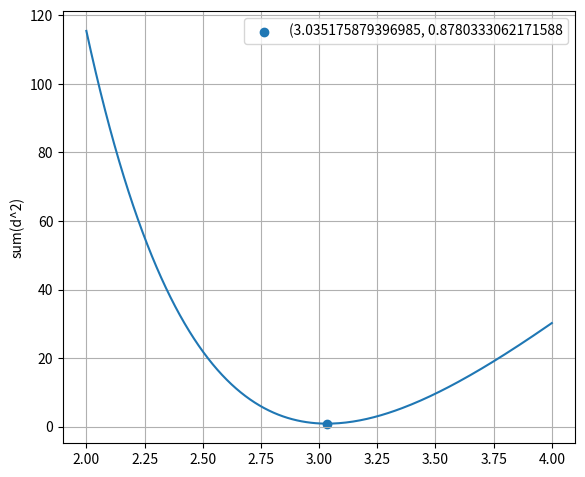

Python code for this plot:

import numpy
from matplotlib import pyplot

if __name__ == '__main__':
    rng = numpy.random.default_rng(seed=0)
    random_numbers = rng.random(size=100) - 0.5
    x = numpy.linspace(0, 4, 100)
    y = 3 * x + 4 + random_numbers
    # 输入前面两个点的坐标
    for i in range(2):
        print('(', x[i], ',', y[i], ')')

    sum_dict = {}
    for m in numpy.linspace(2, 4, 200):
        distance_square_sum = 0
        for i in range(len(x)):
            distance_square_sum += numpy.pow(m * x[i] - y[i] + 4, 2) / (m * m + 1)
        sum_dict[m] = distance_square_sum
    min_key = min(sum_dict, key=sum_dict.get)
    print(min_key)

    # 绘制距离平方和与斜率的关系图像
    pyplot.plot(sum_dict.keys(), sum_dict.values())
    pyplot.grid(True)
    pyplot.scatter([min_key], [sum_dict[min_key]], label=f'({min_key}, {sum_dict[min_key]}')
    pyplot.ylabel('sum(d^2)')
    pyplot.legend()
    pyplot.subplots_adjust(left=0.1, right=0.9, top=0.96, bottom=0.06)
    pyplot.show()
